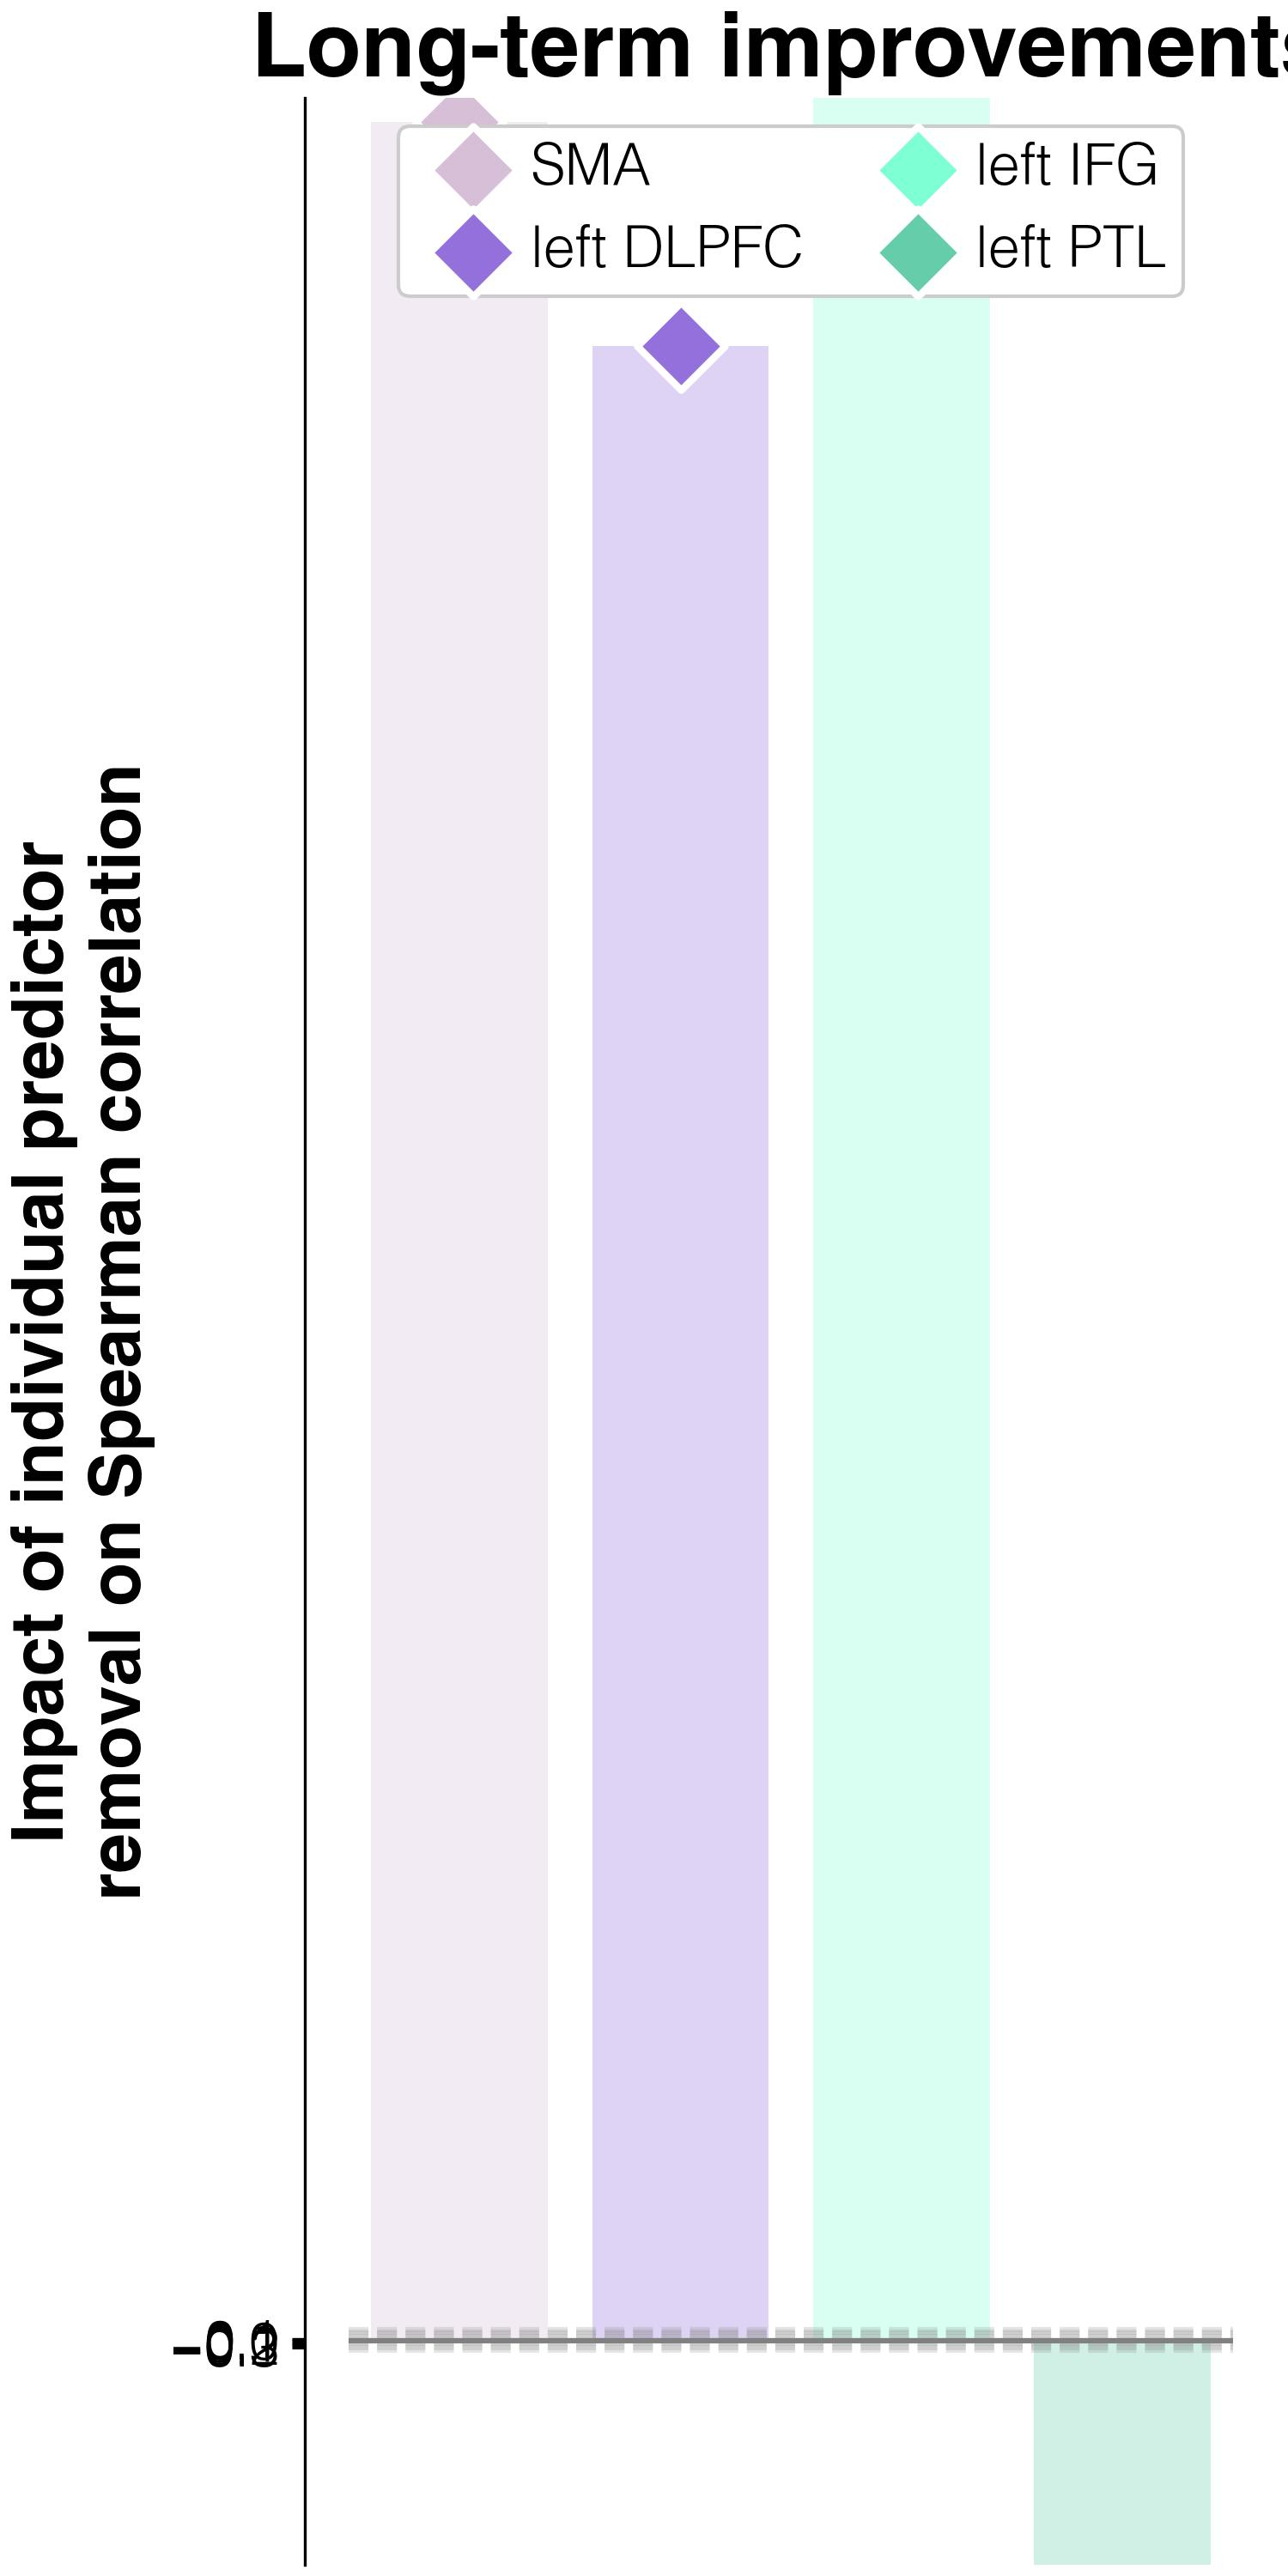

The data file committed next to this chart (first rows):
target	predictor	impact_on_spearman_rho	regression_weights	FDR_p	raw_p
improvements T3-T1	lesions w/o L_SMA	98.9	0.00015	0.1248	0.078
improvements T3-T1	lesions w/o L_DLPFC	88.9	0.0001	0.03323	0.018
improvements T3-T1	lesions w/o L_IFGorb	152.3	-7e-05	0.09257	0.054
improvements T3-T1	lesions w/o L_PTL	-19.74	7e-05	0.132	0.088
